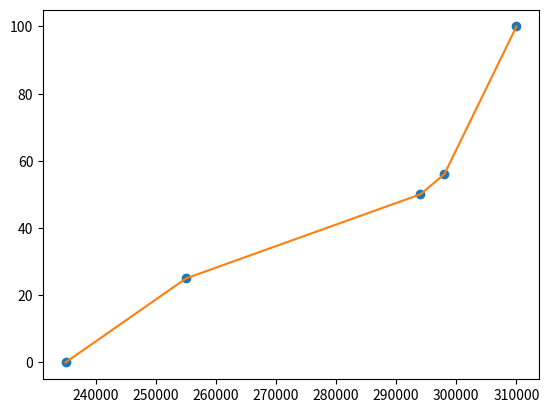

Recreate this plot in Python.
import matplotlib.pyplot as plt
import numpy as np
from scipy import interpolate


x = np.array([235000,255000, 294000, 298000,310000]) 
y = np.array([0, 25, 50, 56,100]) 

# x = np.linspace(0, 10, num=11, endpoint=True)
# y = np.cos(-x**2/9.0)


f = interpolate.interp1d(x, y)
f3 = interpolate.interp1d(x, y, kind='cubic')

# strain =input("Entre com o strain: ")

xnew = np.arange(235001,309999,1)
# xnew = np.linspace(0, 10, num=41, endpoint=True)
ynew = f(xnew)
ynew3= f3(xnew)

print(ynew)

# plt.plot(x,y,'o',xnew,ynew,'-', xnew,ynew3, '--')
plt.plot(x,y,'o',xnew,ynew,'-')


plt.show()
# plt.show()

# response = a * int(strain) + b
# print(response)
# print(a, b)